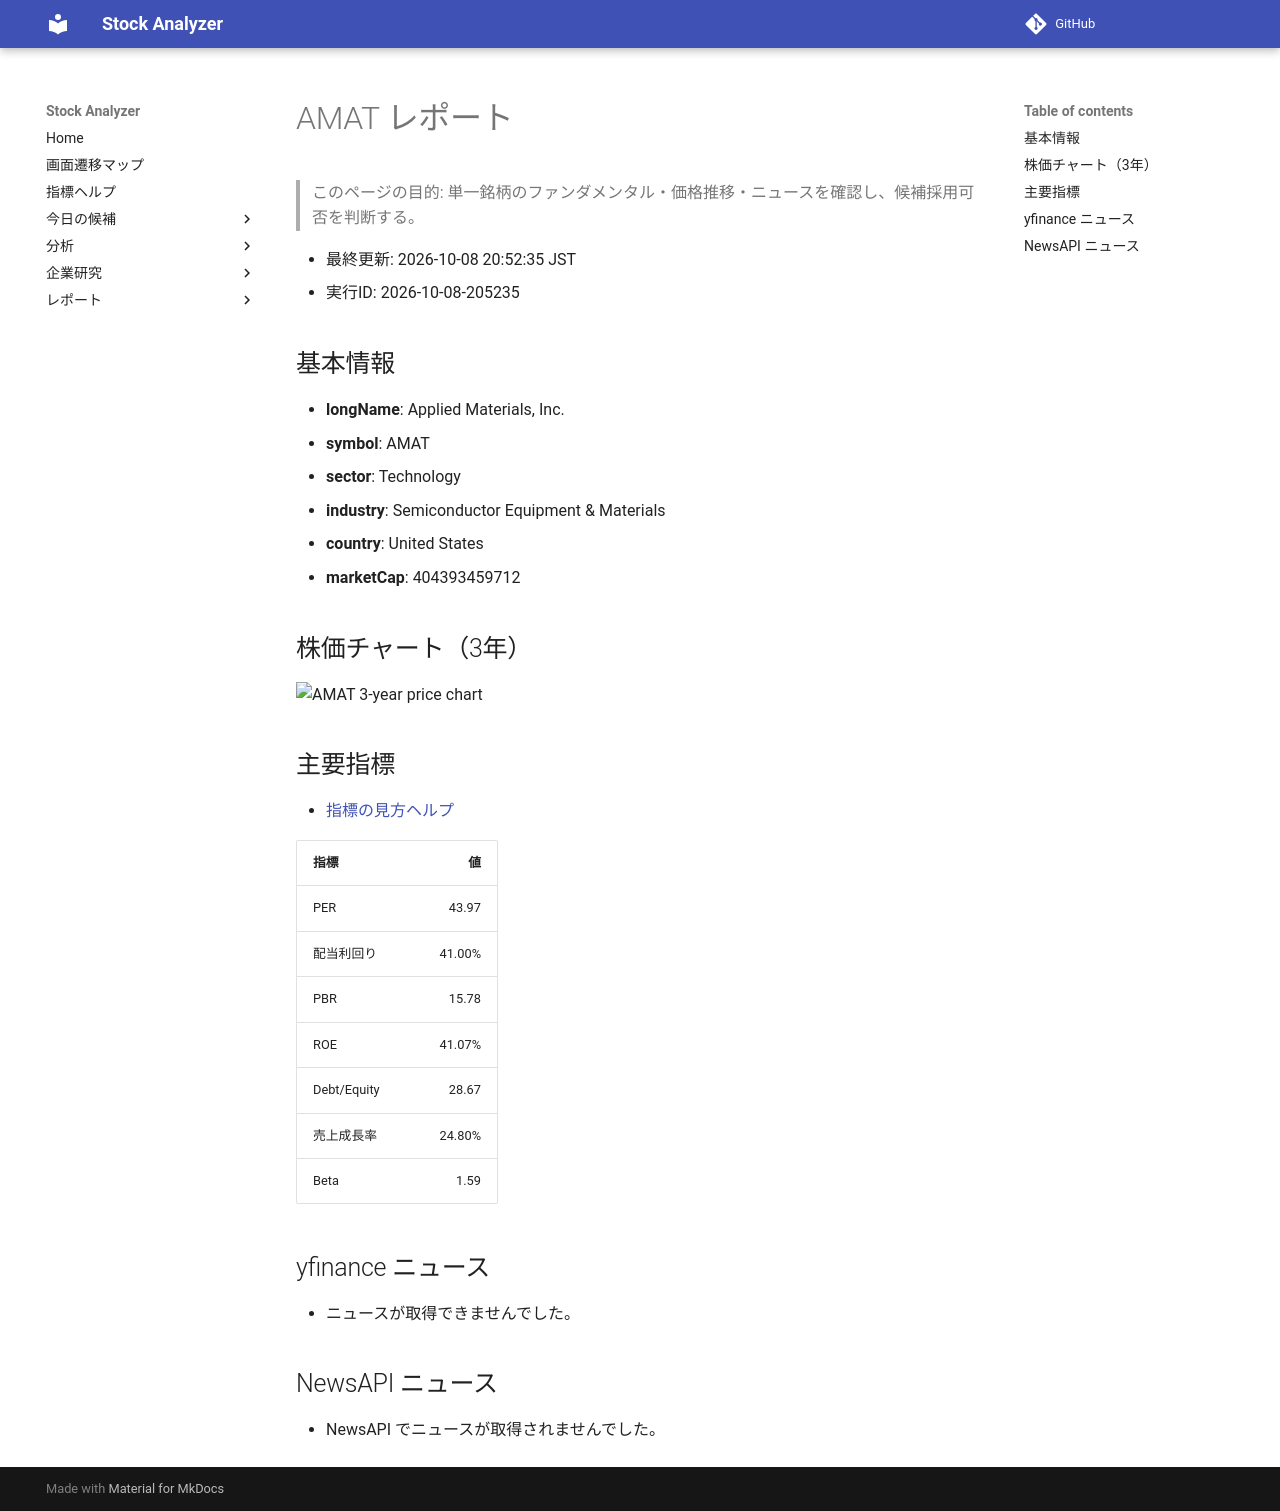

repository: Yumi-note/Making-APP · page: reports/2026-10-08/205235/AMAT/index.html · generator: mkdocs

# AMAT レポート

> このページの目的: 単一銘柄のファンダメンタル・価格推移・ニュースを確認し、候補採用可否を判断する。

- 最終更新: 2026-10-08 20:52:35 JST
- 実行ID: 2026-10-08-205235

## 基本情報

- **longName**: Applied Materials, Inc.
- **symbol**: AMAT
- **sector**: Technology
- **industry**: Semiconductor Equipment & Materials
- **country**: United States
- **marketCap**: 404393459712

## 株価チャート（3年）

![AMAT 3-year price chart](AMAT_3y.png)

## 主要指標

- [指標の見方ヘルプ](../../../../indicators.md)

| 指標 | 値 |
|---|---:|
| PER | 43.97 |
| 配当利回り | 41.00% |
| PBR | 15.78 |
| ROE | 41.07% |
| Debt/Equity | 28.67 |
| 売上成長率 | 24.80% |
| Beta | 1.59 |

## yfinance ニュース

- ニュースが取得できませんでした。

## NewsAPI ニュース

- NewsAPI でニュースが取得されませんでした。
